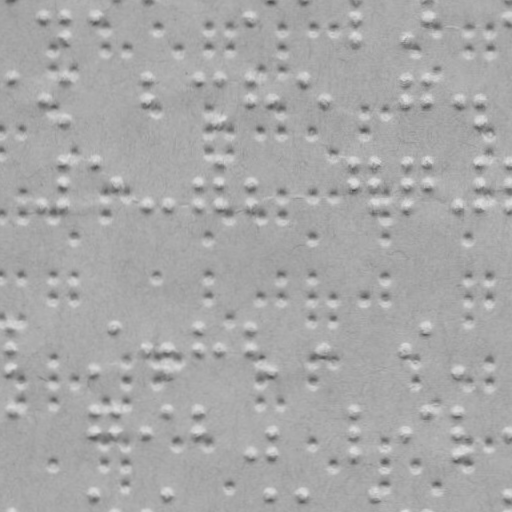

The file beside this chart, header and first rows:
x, y
43.23, 16.38
64.23, 16.41
64.19, 36.41
95.23, 16.47
251.2, 16.74
354.2, 16.92
354.2, 36.92
406.2, 37.01
427.2, 17.05
510.2, 17.19
12.12, 77.32
43.08, 98.38
64.12, 77.41
64.05, 119.4
147.1, 77.56
147.1, 98.56
199.1, 77.65
221.1, 77.69
221, 119.7
251.1, 77.74
251.1, 98.74
272.1, 98.78
303.1, 77.83
323.1, 98.86
406.1, 78.01
406.1, 99.01
427.1, 78.05
427.1, 99.05
458.1, 99.1
480.1, 99.14
480, 120.1
42.9, 203.4
63.97, 161.4
63.94, 183.4
63.9, 203.4
94.97, 161.5
115.9, 183.5
146.9, 203.6
167.9, 203.6
198.9, 183.6
198.9, 203.6
221, 161.7
220.9, 183.7
220.9, 203.7
250.9, 183.7
250.9, 203.7
354, 161.9
353.9, 183.9
375, 162
374.9, 184
374.9, 204
406, 162
405.9, 184
405.9, 204
427, 162
426.9, 184
457.9, 204.1
480, 162.1
479.9, 184.1
479.9, 204.1
... 188 more rows
